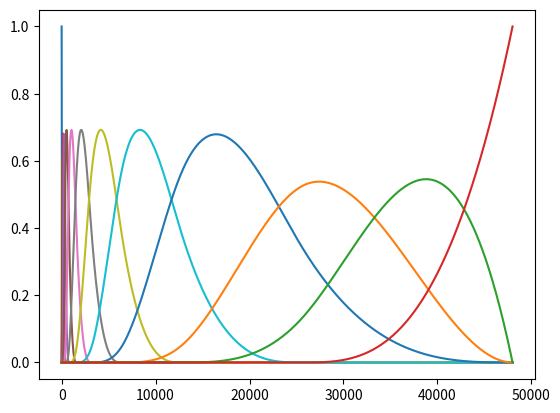

This chart was generated by the following Python code:
import numpy
import matplotlib.pyplot as plt

class BSpline:

    @staticmethod
    def getDefaultKnots():
        return [0, 50, 100, 200, 400, 800, 1600, 3200, 6400, 12800, 25600, 48000]

    def getNumBases(self):
        return self.numBases

    def getBasis(self, i):
        return self.bases[i]

    @staticmethod
    def evaluateSpline0(i, knots, x):
        return 1 if knots[i] <= x <= knots[i+1] else 0

    @staticmethod
    def evaluateSpline(i, p, knots, x):
        if p == 0:
            return BSpline.evaluateSpline0(i, knots, x)
        d1 = knots[i+p] - knots[i]
        c1 = 0 if d1 == 0 else (x - knots[i])/d1 * BSpline.evaluateSpline(i, p-1, knots, x)
        d2 = knots[i+p+1] - knots[i+1]
        c2 = 0 if d2 == 0 else (knots[i+p+1] - x)/d2 * BSpline.evaluateSpline(i+1, p-1, knots, x)
        return c1 + c2

    def __init__(self, grid, knots, degree = 3):
        self.degree = degree
        self.knots = list(knots)
        for i in range(degree):
            self.knots.insert(0, self.knots[0])
            self.knots.append(self.knots[-1])
        self.numBases = len(self.knots)-degree-1
        self.bases = []
        for i in range(self.numBases):
            weights = [1 if i == j else 0 for j in range(self.numBases)]
            #b1 = scipy.interpolate.BSpline(self.knots, weights, degree, extrapolate=False)
            b1 = lambda x: BSpline.evaluateSpline(i, degree, self.knots, x)
            x = numpy.linspace(self.knots[i], self.knots[i + degree + 1], 100)
            self.bases.append([b1(x) if x <= self.knots[i+degree+1] and x >= self.knots[i] else 0 for x in grid])


if __name__ == '__main__':
    degree = 3
    maxFreq = 48000
    grid = numpy.linspace(0, 48000, 1000)
    bspline = BSpline(grid, BSpline.getDefaultKnots(), 3)
    for i in range(bspline.getNumBases()):
        plt.plot(grid, bspline.getBasis(i))
    plt.show()
